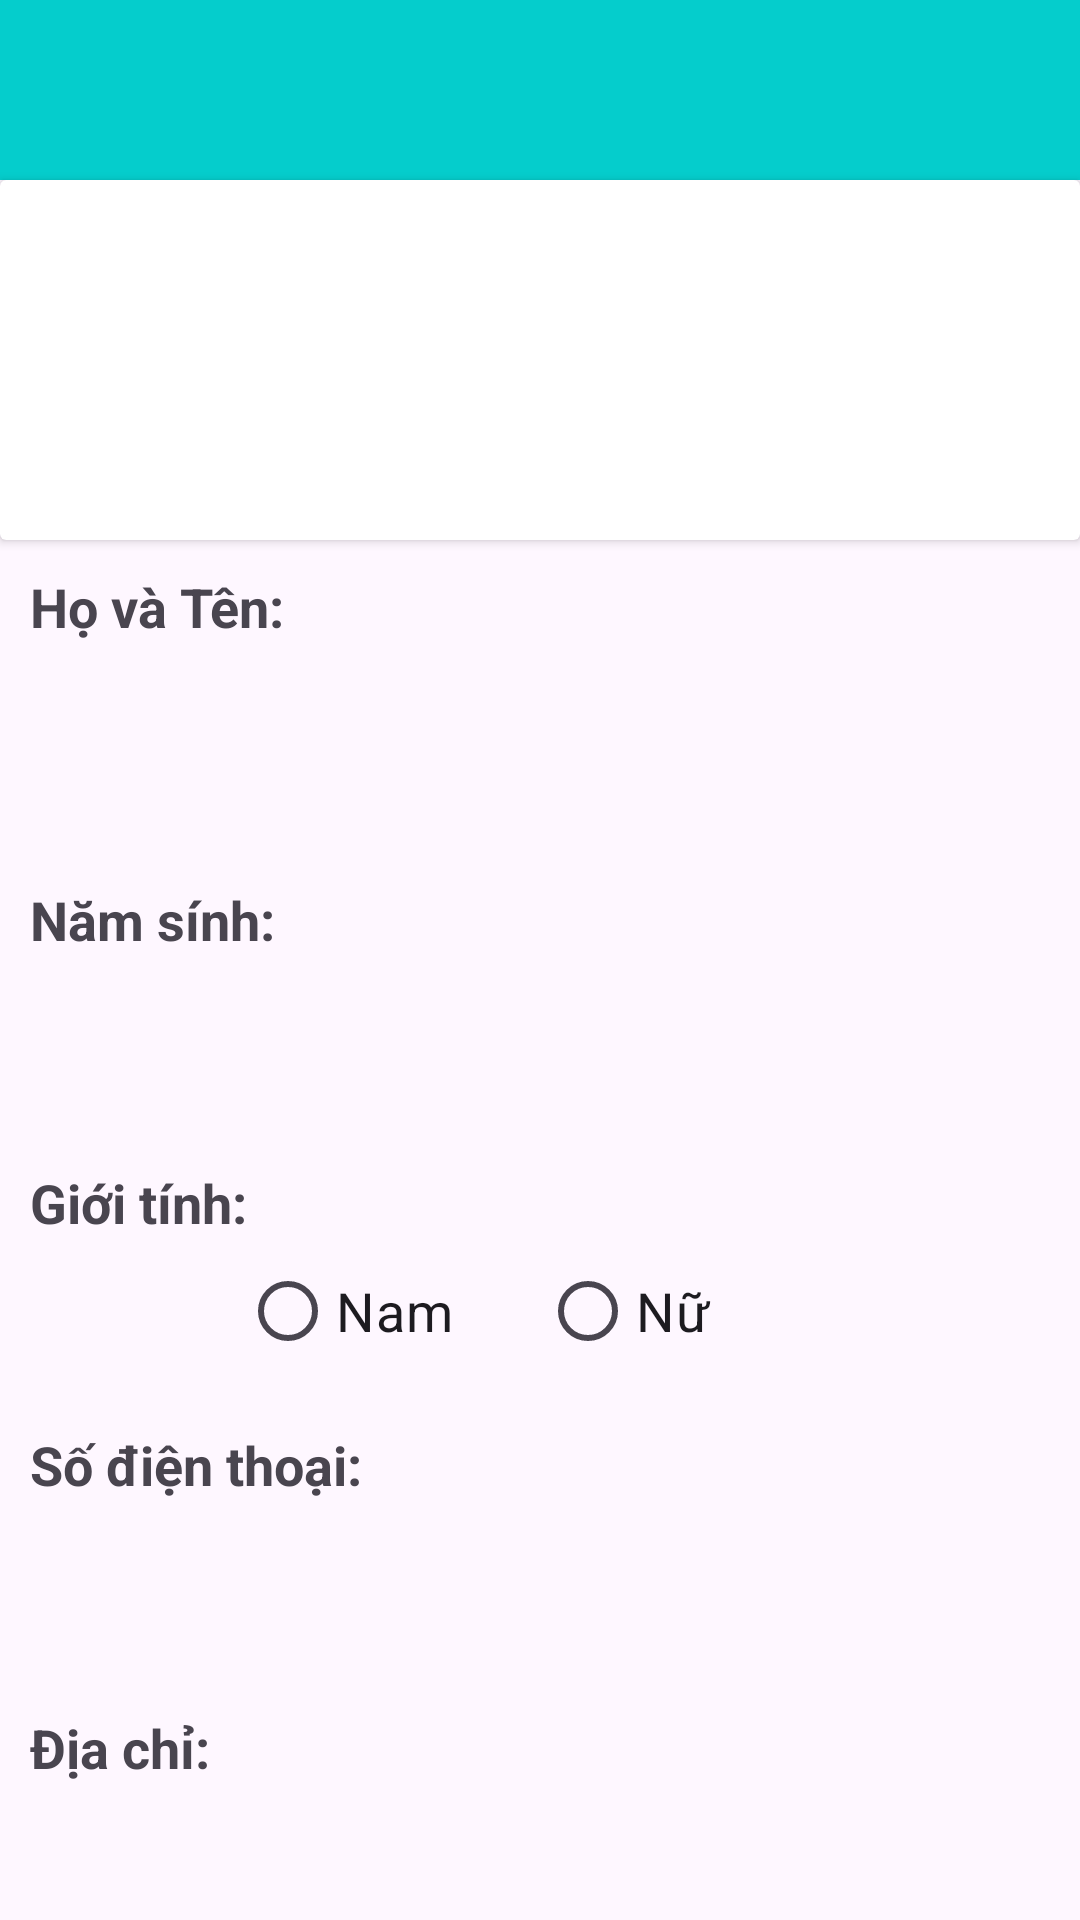

This screen was rendered from an Android layout file. Write that file and the resources it references.
<!-- AndroidManifest.xml: application theme Theme.MotoWorld -->
<!-- res/layout/fragment_my_account.xml -->
<?xml version="1.0" encoding="utf-8"?>
<LinearLayout xmlns:android="http://schemas.android.com/apk/res/android"
    xmlns:tools="http://schemas.android.com/tools"
    android:layout_width="match_parent"
    android:layout_height="match_parent"
    android:orientation="vertical"
    tools:context=".Fragment.MyAccountFragment">

  <androidx.appcompat.widget.Toolbar
      android:id="@+id/toolbarttPerson"
      android:layout_width="match_parent"
      android:layout_height="60dp"
      android:background="#05CDCC"/>

  <androidx.cardview.widget.CardView
      android:layout_width="match_parent"
      android:layout_height="120dp"
      >

    <ImageView
        android:id="@+id/imganhttPerson"
        android:layout_width="100dp"
        android:layout_height="100dp"
        android:src="@drawable/profile"
        android:layout_marginTop="10dp"
        android:layout_gravity="center_horizontal"/>

  </androidx.cardview.widget.CardView>

  <LinearLayout
      android:layout_width="match_parent"
      android:layout_height="wrap_content"
      android:layout_marginTop="210dp"
      android:layout_margin="10dp"
      android:orientation="vertical">

<TextView
    android:layout_width="wrap_content"
    android:layout_height="wrap_content"
    android:text="Họ và Tên:"
    android:textStyle="bold"
    android:textSize="18dp"/>
    <EditText
        android:id="@+id/edttenttperson"
        android:layout_width="match_parent"
        android:layout_height="50dp"
        android:layout_marginTop="10dp"
        android:background="@drawable/khung_edit"
        android:layout_marginBottom="20dp"
        android:textStyle="bold" />

      <TextView
          android:layout_width="wrap_content"
          android:layout_height="wrap_content"
          android:text="Năm sính:"
          android:textStyle="bold"
          android:textSize="18dp"/>

    <EditText
        android:id="@+id/edtNamsinhttperson"
        android:layout_width="match_parent"
        android:layout_height="50dp"
        android:background="@drawable/khung_edit"
        android:layout_marginBottom="20dp"
        android:textStyle="bold"/>

      <TextView
          android:layout_width="wrap_content"
          android:layout_height="wrap_content"
          android:text="Giới tính:"
          android:textStyle="bold"
          android:textSize="18dp"/>

    <RadioGroup
        android:layout_width="match_parent"
        android:layout_height="wrap_content"
        android:orientation="horizontal"
        android:gravity="center"
        android:layout_marginBottom="15dp">
      <RadioButton
          android:id="@+id/gtNam"
          android:layout_width="100dp"
          android:layout_height="wrap_content"
          android:text="Nam"
          android:textSize="18dp" />

      <RadioButton
          android:id="@+id/gtNu"
          android:layout_width="100dp"
          android:layout_height="wrap_content"
          android:text="Nữ"
          android:textSize="18dp" />

    </RadioGroup>

      <TextView
          android:layout_width="wrap_content"
          android:layout_height="wrap_content"
          android:text="Số điện thoại:"
          android:textStyle="bold"
          android:textSize="18dp"/>

    <EditText
        android:id="@+id/edtSdtttperson"
        android:layout_width="match_parent"
        android:layout_height="50dp"
        android:layout_marginBottom="20dp"
        android:background="@drawable/khung_edit"
        android:textStyle="bold"/>

      <TextView
          android:layout_width="wrap_content"
          android:layout_height="wrap_content"
          android:text="Địa chỉ:"
          android:textStyle="bold"
          android:textSize="18dp"/>

    <EditText
        android:id="@+id/edtDiaChittperson"
        android:layout_width="match_parent"
        android:layout_height="50dp"
        android:background="@drawable/khung_edit"
        android:textStyle="bold" />
  </LinearLayout>

  <androidx.appcompat.widget.AppCompatButton
      android:layout_width="130dp"
      android:layout_height="wrap_content"
      android:background="@drawable/white_background"
      android:textStyle="bold"
      android:text="Lưu Thông tin"
      android:layout_margin="10dp"
      android:backgroundTint="#04BFBE"
      android:textColor="#fff"
      android:gravity="center"
      android:layout_gravity="center_horizontal"
      android:id="@+id/btnSave_ttperson"/>

</LinearLayout>
<!-- resources referenced by this layout -->
<resources>
  <!-- drawable white_background (drawable) -->
  <?xml version="1.0" encoding="utf-8"?>
  <selector xmlns:android="http://schemas.android.com/apk/res/android">
  <item>
      <shape
          android:shape="rectangle">
          <solid android:color="#FFFFFF"/>
          <corners android:radius="15dp"/>
          <stroke android:color="@color/white"
                  android:width="1dp"/>
      </shape>
  </item>
  </selector>
  <style name="Theme.MotoWorld" parent="Base.Theme.MotoWorld" />
  <color name="white">#FFFFFFFF</color>
  <style name="Base.Theme.MotoWorld" parent="Theme.Material3.DayNight.NoActionBar">
          
          
      </style>
</resources>
